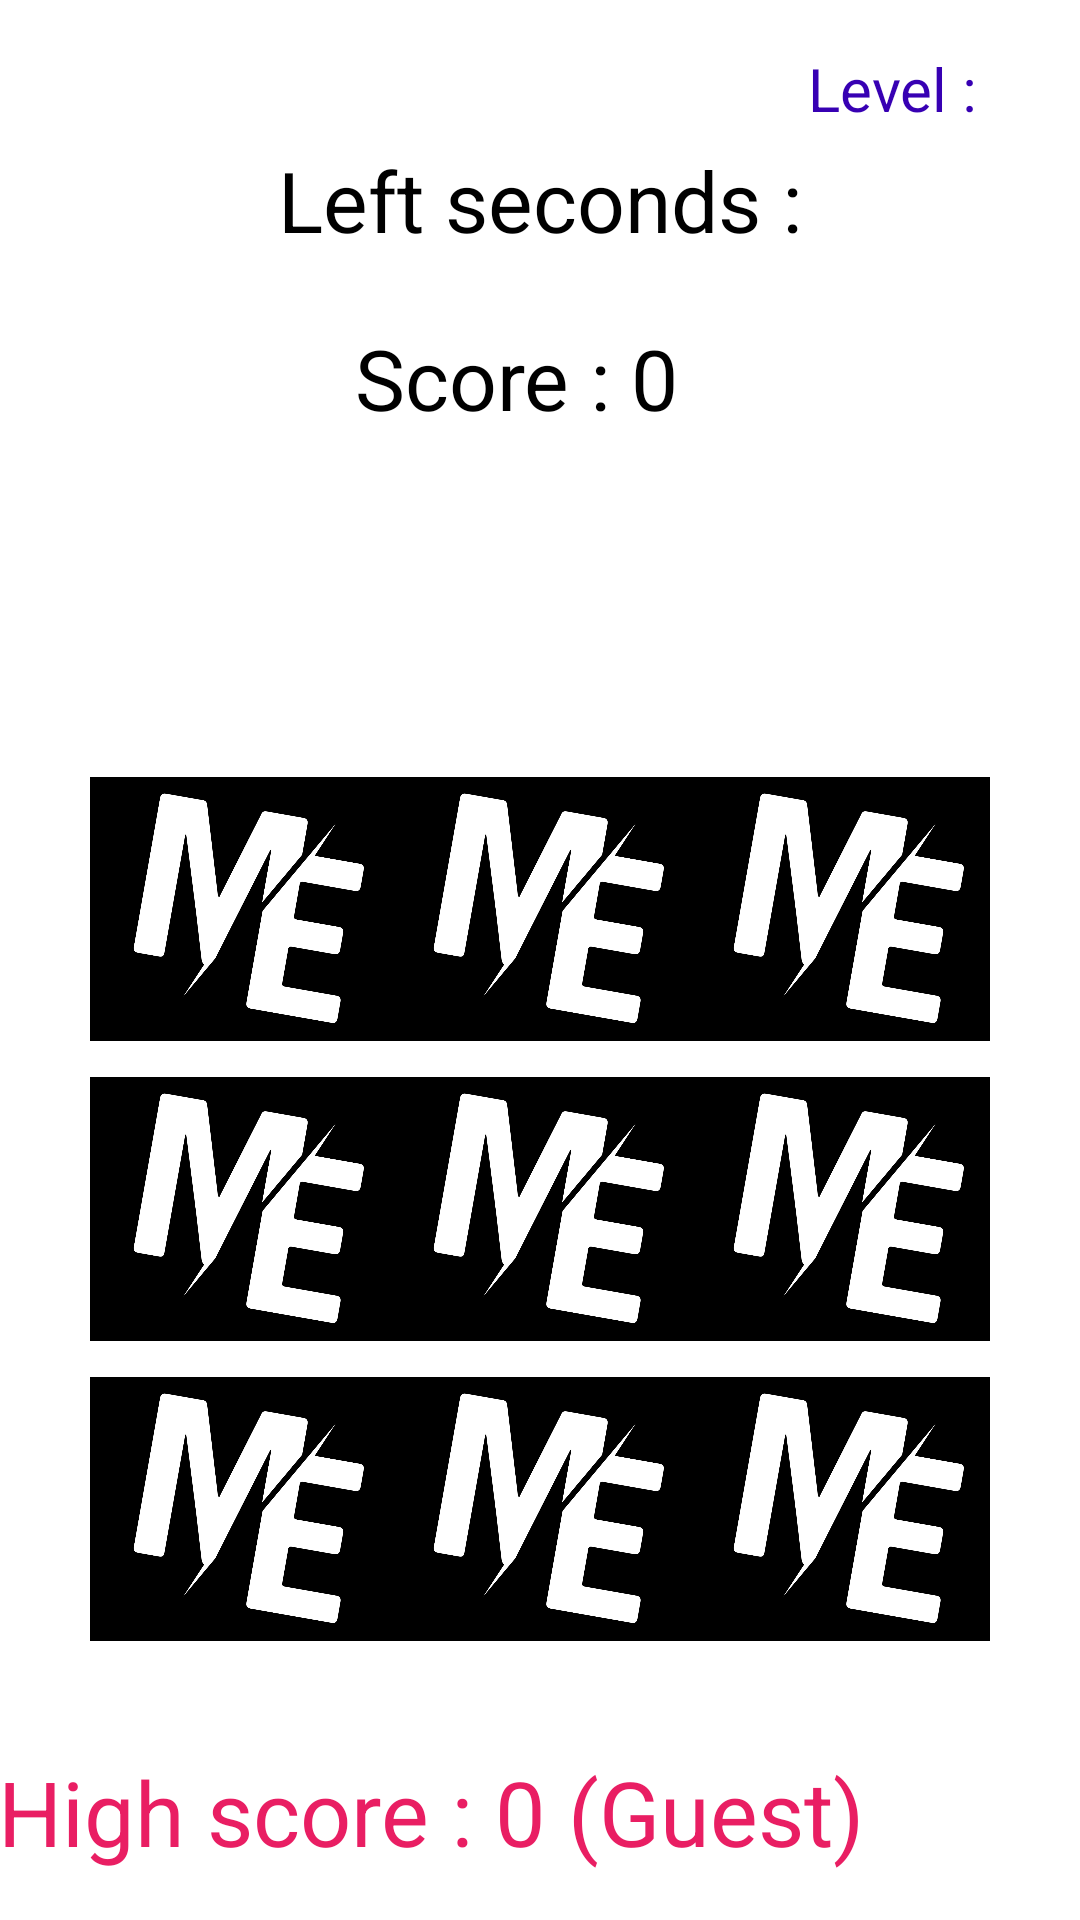

Here is an Android app screen rendered from its layout file. Give the layout XML and the strings, colors and styles it references.
<!-- AndroidManifest.xml: application theme Theme.CatchMEKotlin -->
<!-- res/layout/activity_game.xml -->
<?xml version="1.0" encoding="utf-8"?>
<androidx.constraintlayout.widget.ConstraintLayout xmlns:android="http://schemas.android.com/apk/res/android"
    xmlns:app="http://schemas.android.com/apk/res-auto"
    xmlns:tools="http://schemas.android.com/tools"
    android:layout_width="match_parent"
    android:layout_height="match_parent"
    tools:context=".GameActivity">

    <GridLayout
        android:id="@+id/gridLayout2"
        android:layout_width="wrap_content"
        android:layout_height="wrap_content"
        android:layout_marginBottom="87dp"
        app:layout_constraintBottom_toBottomOf="parent"
        app:layout_constraintEnd_toEndOf="parent"
        app:layout_constraintStart_toStartOf="parent">


        <ImageView
            android:id="@+id/imageView"
            android:layout_width="100dp"
            android:layout_height="100dp"
            android:layout_row="0"
            android:layout_column="0"
            android:onClick="tapImage"
            app:srcCompat="@drawable/logo" />

        <ImageView
            android:id="@+id/imageView2"
            android:layout_width="100dp"
            android:layout_height="100dp"
            android:layout_row="0"
            android:layout_column="1"
            android:onClick="tapImage"
            app:srcCompat="@drawable/logo" />

        <ImageView
            android:id="@+id/imageView3"
            android:layout_width="100dp"
            android:layout_height="100dp"
            android:layout_row="0"
            android:layout_column="2"
            android:onClick="tapImage"
            app:srcCompat="@drawable/logo" />

        <ImageView
            android:id="@+id/imageView4"
            android:layout_width="100dp"
            android:layout_height="100dp"
            android:layout_row="1"
            android:layout_column="0"
            android:onClick="tapImage"
            app:srcCompat="@drawable/logo" />

        <ImageView
            android:id="@+id/imageView5"
            android:layout_width="100dp"
            android:layout_height="100dp"
            android:layout_row="1"
            android:layout_column="1"
            android:onClick="tapImage"
            app:srcCompat="@drawable/logo" />

        <ImageView
            android:id="@+id/imageView6"
            android:layout_width="100dp"
            android:layout_height="100dp"
            android:layout_row="1"
            android:layout_column="2"
            android:onClick="tapImage"
            app:srcCompat="@drawable/logo" />

        <ImageView
            android:id="@+id/imageView7"
            android:layout_width="100dp"
            android:layout_height="100dp"
            android:layout_row="2"
            android:layout_column="0"
            android:onClick="tapImage"
            app:srcCompat="@drawable/logo" />

        <ImageView
            android:id="@+id/imageView8"
            android:layout_width="100dp"
            android:layout_height="100dp"
            android:layout_row="2"
            android:layout_column="1"
            android:onClick="tapImage"
            app:srcCompat="@drawable/logo" />

        <ImageView
            android:id="@+id/imageView9"
            android:layout_width="100dp"
            android:layout_height="100dp"
            android:layout_row="2"
            android:layout_column="2"
            android:onClick="tapImage"
            app:srcCompat="@drawable/logo" />

    </GridLayout>

    <TextView

        android:id="@+id/textView5"
        android:layout_width="wrap_content"
        android:layout_height="wrap_content"
        android:layout_marginTop="22dp"
        android:layout_marginEnd="41dp"
        android:text="Score : 0"
        android:textColor="@color/black"
        android:textSize="28dp"
        app:layout_constraintEnd_toEndOf="@+id/textView7"
        app:layout_constraintTop_toBottomOf="@+id/textView7" />

    <TextView

        android:id="@+id/textView6"
        android:layout_width="wrap_content"
        android:layout_height="wrap_content"
        android:layout_marginTop="16dp"
        android:layout_marginEnd="34dp"
        android:text="Level :"
        android:textColor="@color/purple_700"
        android:textSize="20dp"
        app:layout_constraintEnd_toEndOf="parent"
        app:layout_constraintTop_toTopOf="parent" />

    <TextView
        android:id="@+id/textView7"
        android:layout_width="wrap_content"
        android:layout_height="wrap_content"
        android:layout_marginTop="48dp"
        android:text="Left seconds :"
        android:textColor="@color/black"
        android:textSize="28dp"
        app:layout_constraintEnd_toEndOf="parent"
        app:layout_constraintStart_toStartOf="parent"
        app:layout_constraintTop_toTopOf="parent" />

    <TextView
        android:id="@+id/textView8"
        android:layout_width="wrap_content"
        android:layout_height="wrap_content"
        android:layout_marginEnd="72dp"
        android:layout_marginBottom="16dp"
        android:text="High score : 0 (Guest)"
        android:textColor="#E91E63"
        android:textSize="30dp"
        app:layout_constraintBottom_toBottomOf="parent"
        app:layout_constraintEnd_toEndOf="parent" />
</androidx.constraintlayout.widget.ConstraintLayout>
<!-- resources referenced by this layout -->
<resources>
  <!-- drawable logo: jpg bitmap (drawable, 93999 bytes) -->
  <style name="Theme.CatchMEKotlin" parent="Theme.MaterialComponents.DayNight.DarkActionBar">
          
          <item name="colorPrimary">@color/purple_500</item>
          <item name="colorPrimaryVariant">@color/purple_700</item>
          <item name="colorOnPrimary">@color/white</item>
          
          <item name="colorSecondary">@color/teal_200</item>
          <item name="colorSecondaryVariant">@color/teal_700</item>
          <item name="colorOnSecondary">@color/black</item>
          
          <item name="android:statusBarColor">?attr/colorPrimaryVariant</item>
          
      </style>
  <!-- not gathered from this repository: default colours our renderer supplied (Android Studio template values) -->
  <color name="purple_500">#FF6200EE</color>
  <color name="purple_700">#FF3700B3</color>
  <color name="teal_200">#FF03DAC5</color>
  <color name="teal_700">#FF018786</color>
  <color name="black">#FF000000</color>
  <color name="white">#FFFFFFFF</color>
</resources>
